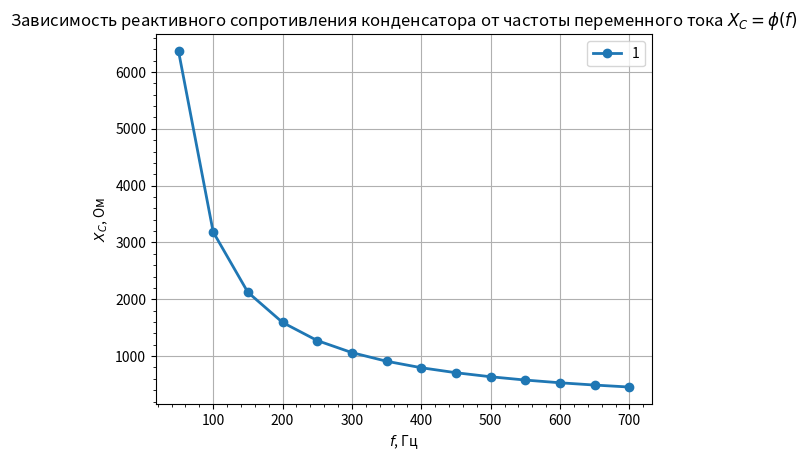

Here is the Python script that generated this plot:
import matplotlib.pyplot as plt
import numpy as np
from matplotlib import ticker


DATA = [
    {
        "name": r"1",
        "FREQ": [
            50,
            100,
            150,
            200,
            250,
            300,
            350,
            400,
            450,
            500,
            550,
            600,
            650,
            700,
        ],
        "R_C": [
            6369,
            3184,
            2123,
            1592,
            1273,
            1061,
            909,
            795,
            707,
            636,
            578,
            530,
            490,
            455,
        ],
    }
]


def main():
    fig, ax = plt.subplots()
    for data in DATA:
        ax.plot(
            data["FREQ"], data["R_C"], label=data["name"], linewidth=2.0, marker="o"
        )
        ax.xaxis.set_minor_locator(ticker.AutoMinorLocator())
        ax.yaxis.set_minor_locator(ticker.AutoMinorLocator())

    plt.title(
        r"Зависимость реактивного сопротивления конденсатора от частоты переменного тока $ X_C=\phi(f)$"
    )
    plt.ylabel(r"$X_C$, Ом")
    plt.xlabel(r"$f$, Гц")
    plt.grid(True)
    plt.legend()
    plt.show()


if __name__ == "__main__":
    main()
